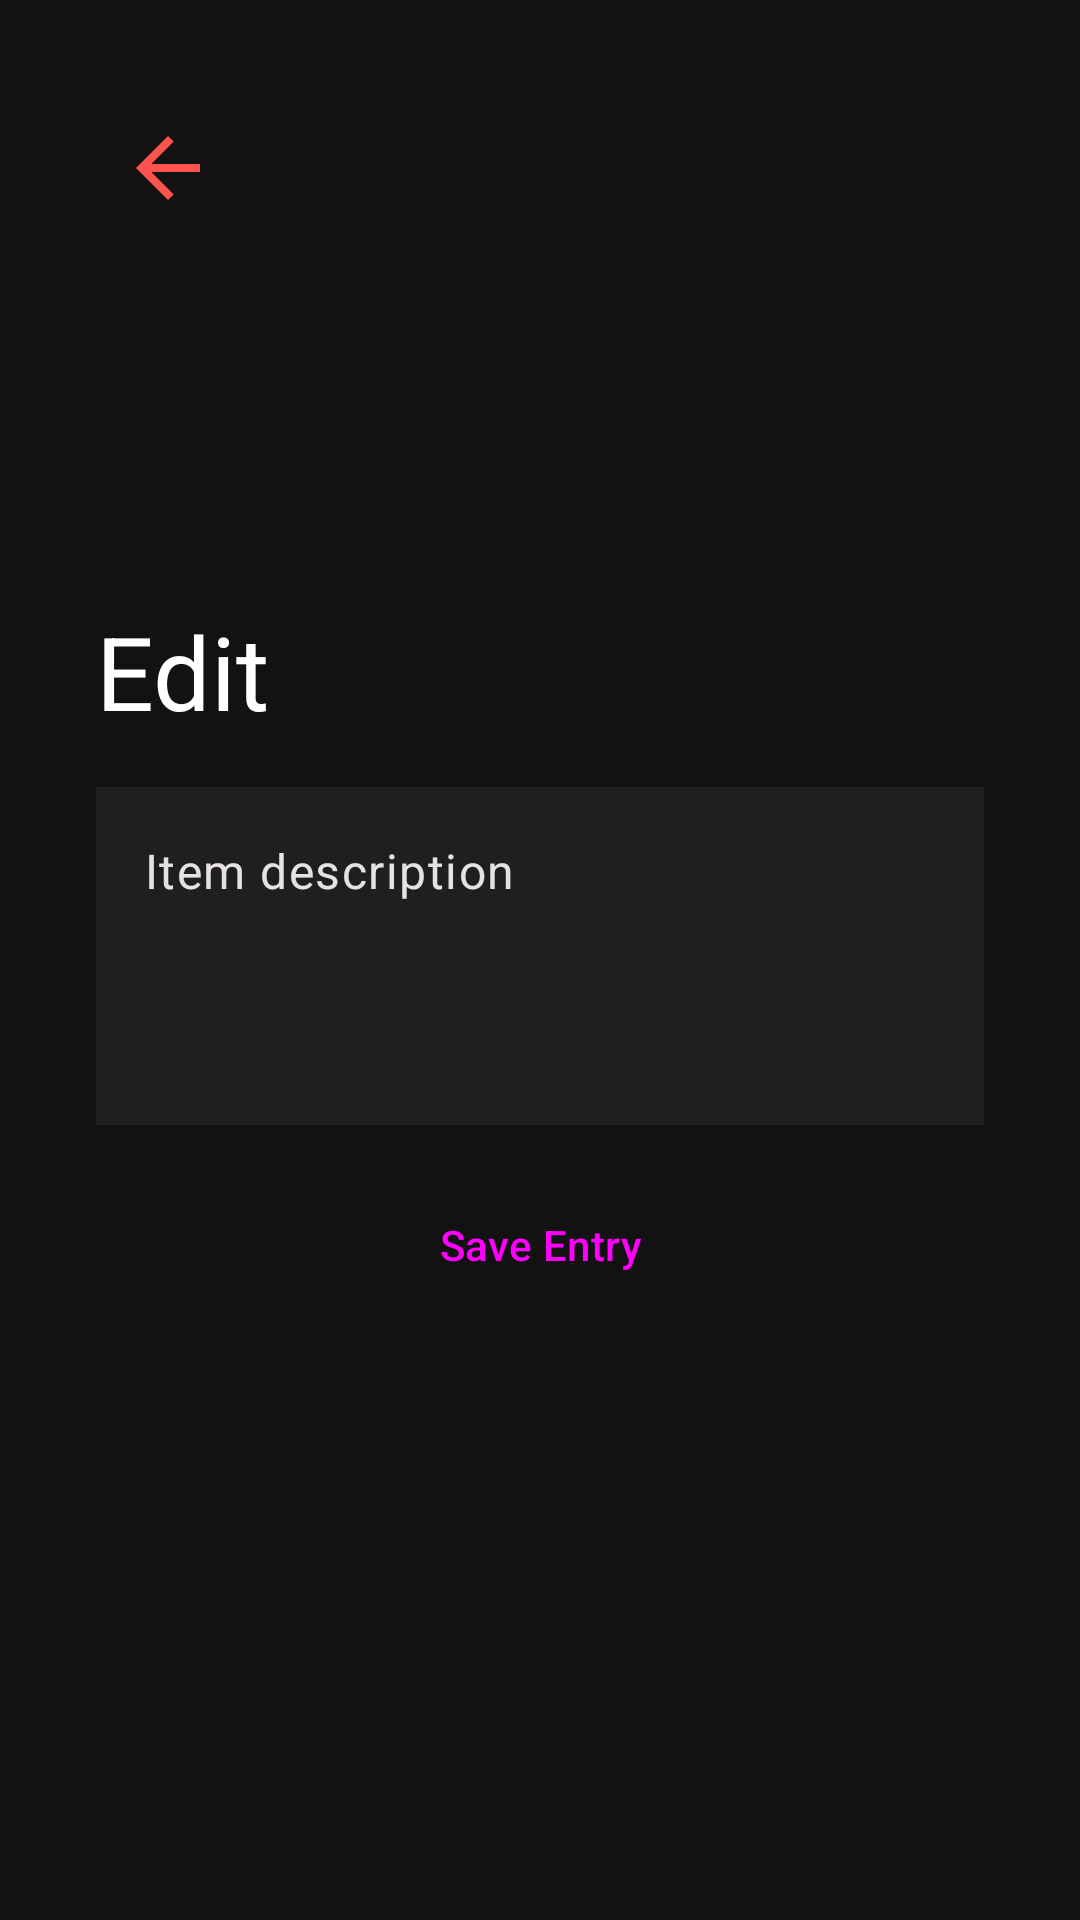

The Android layout XML behind this screen, and the referenced resources:
<!-- AndroidManifest.xml: application theme Theme.StarWarsDatabank -->
<!-- res/layout/fragment_edit.xml -->
<?xml version="1.0" encoding="utf-8"?>
<androidx.constraintlayout.widget.ConstraintLayout xmlns:android="http://schemas.android.com/apk/res/android"
    xmlns:app="http://schemas.android.com/apk/res-auto"
    xmlns:tools="http://schemas.android.com/tools"
    android:layout_width="match_parent"
    android:layout_height="match_parent"
    android:clipToPadding="false"
    android:paddingHorizontal="32dp"
    tools:context=".fragment.EditFragment">

    <ImageButton
        android:id="@+id/button_back"
        android:layout_width="48dp"
        android:layout_height="48dp"
        android:layout_marginTop="32dp"
        android:background="?android:attr/selectableItemBackground"
        android:contentDescription="@string/back"
        android:padding="8dp"
        android:scaleType="fitXY"
        android:src="@drawable/arrow_back"
        app:layout_constraintStart_toStartOf="parent"
        app:layout_constraintTop_toTopOf="parent"
        app:tint="@color/md_theme_primary" />

    <androidx.constraintlayout.widget.ConstraintLayout
        android:layout_width="match_parent"
        android:layout_height="wrap_content"
        app:layout_constraintBottom_toBottomOf="parent"
        app:layout_constraintEnd_toEndOf="parent"
        app:layout_constraintStart_toStartOf="parent"
        app:layout_constraintTop_toTopOf="parent">

        <TextView
            android:id="@+id/textView_editItem"
            android:layout_width="match_parent"
            android:layout_height="wrap_content"
            android:ellipsize="end"
            android:maxLines="2"
            android:text="@string/edit_item"
            android:textAppearance="@style/TextAppearance.AppCompat.Display1"
            android:textColor="@color/md_theme_onBackground"
            app:layout_constraintEnd_toEndOf="parent"
            app:layout_constraintStart_toStartOf="parent"
            app:layout_constraintTop_toTopOf="parent" />

        <EditText
            android:id="@+id/editText_description"
            style="@style/Theme.StarWarsDatabank.TextInputEditText"
            android:layout_width="match_parent"
            android:layout_height="wrap_content"
            android:layout_marginTop="16dp"
            android:autofillHints=""
            android:gravity="top|start"
            android:hint="@string/item_description"
            android:inputType="textMultiLine"
            android:lines="4"
            android:minLines="4"
            app:layout_constraintStart_toStartOf="parent"
            app:layout_constraintTop_toBottomOf="@+id/textView_editItem"
            tools:ignore="VisualLintTextFieldSize" />

        <Button
            android:id="@+id/button_save_item"
            style="@style/Widget.Material3.Button"
            android:layout_width="match_parent"
            android:layout_height="wrap_content"
            android:layout_marginTop="16dp"
            android:text="@string/save_item"
            app:layout_constraintStart_toStartOf="parent"
            app:layout_constraintTop_toBottomOf="@+id/editText_description"
            tools:ignore="VisualLintButtonSize" />

    </androidx.constraintlayout.widget.ConstraintLayout>

</androidx.constraintlayout.widget.ConstraintLayout>
<!-- resources referenced by this layout -->
<resources>
  <color name="md_theme_onBackground">#FFFFFF</color>
  <color name="md_theme_primary">#FF544D</color>
  <!-- drawable arrow_back (drawable) -->
  <vector xmlns:android="http://schemas.android.com/apk/res/android"
      android:width="24dp"
      android:height="24dp"
      android:viewportWidth="960"
      android:viewportHeight="960">
      <path
          android:fillColor="@color/md_theme_onBackground"
          android:pathData="m313,520 l224,224 -57,56 -320,-320 320,-320 57,56 -224,224h487v80L313,520Z" />
  </vector>
  <string name="back">Back</string>
  <string name="edit_item">Edit</string>
  <string name="item_description">Item description</string>
  <string name="save_item">Save Entry</string>
  <style name="Theme.StarWarsDatabank.TextInputEditText" parent="Widget.Material3.TextInputEditText.OutlinedBox">
          <item name="android:background">@color/md_theme_surfaceContainer</item>
          <item name="android:textColorHint">@color/md_theme_onSurface</item>
      </style>
  <color name="md_theme_surfaceContainer">#201F1F</color>
  <color name="md_theme_onSurface">#E5E2E1</color>
  <style name="Base.Theme.StarWarsDatabank" parent="Theme.Material3.DayNight.NoActionBar" />
  <color name="md_theme_onPrimary">#260001</color>
  <color name="md_theme_primaryContainer">#FF544D</color>
  <color name="md_theme_onPrimaryContainer">#260001</color>
  <color name="md_theme_secondary">#FFB3B3</color>
  <color name="md_theme_onSecondary">#680014</color>
  <color name="md_theme_secondaryContainer">#FF5260</color>
  <color name="md_theme_onSecondaryContainer">#49000B</color>
  <color name="md_theme_tertiary">#FFB3B3</color>
  <color name="md_theme_onTertiary">#680014</color>
  <color name="md_theme_tertiaryContainer">#FF5260</color>
  <color name="md_theme_onTertiaryContainer">#49000B</color>
  <color name="md_theme_error">#FFB4AB</color>
  <color name="md_theme_onError">#690005</color>
  <color name="md_theme_errorContainer">#93000A</color>
  <color name="md_theme_onErrorContainer">#FFDAD6</color>
  <color name="md_theme_background">#121212</color>
  <color name="md_theme_surface">#141313</color>
  <color name="md_theme_surfaceVariant">#444748</color>
  <color name="md_theme_onSurfaceVariant">#C4C7C7</color>
  <color name="md_theme_outline">#8E9192</color>
  <color name="md_theme_outlineVariant">#444748</color>
  <color name="md_theme_inverseSurface">#E5E2E1</color>
  <color name="md_theme_inverseOnSurface">#313030</color>
  <color name="md_theme_inversePrimary">#C00017</color>
  <color name="md_theme_primaryFixed">#FFDAD6</color>
  <color name="md_theme_onPrimaryFixed">#410003</color>
  <color name="md_theme_primaryFixedDim">#FFB3AC</color>
  <color name="md_theme_onPrimaryFixedVariant">#93000F</color>
  <color name="md_theme_secondaryFixed">#FFDAD9</color>
  <color name="md_theme_onSecondaryFixed">#400009</color>
  <color name="md_theme_secondaryFixedDim">#FFB3B3</color>
  <color name="md_theme_onSecondaryFixedVariant">#920021</color>
  <color name="md_theme_tertiaryFixed">#FFDAD9</color>
  <color name="md_theme_onTertiaryFixed">#400009</color>
  <color name="md_theme_tertiaryFixedDim">#FFB3B3</color>
  <color name="md_theme_onTertiaryFixedVariant">#920021</color>
  <color name="md_theme_surfaceDim">#141313</color>
  <color name="md_theme_surfaceBright">#3A3939</color>
  <color name="md_theme_surfaceContainerLowest">#0E0E0E</color>
  <color name="md_theme_surfaceContainerLow">#1C1B1B</color>
  <color name="md_theme_surfaceContainerHigh">#2A2A2A</color>
  <color name="md_theme_surfaceContainerHighest">#353434</color>
</resources>
